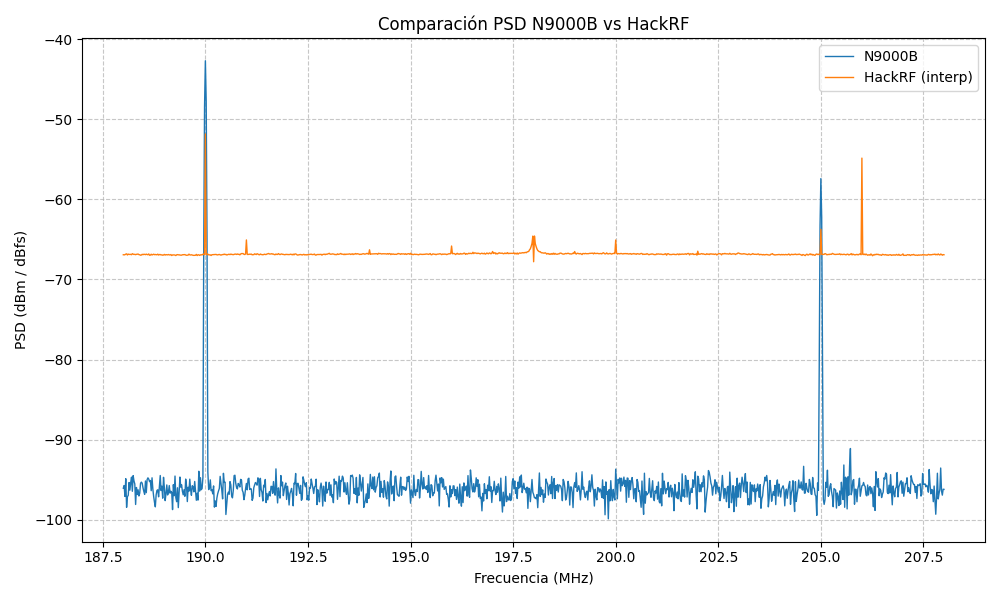

The table this chart was drawn from, first rows:
Freq_Hz, N9000B_PSD, HackRF_PSD_interp
1.880000000000000000e+08, -9.593018035259997589e+01, -6.705462646484375000e+01
1.880200000000000000e+08, -9.595323973260005346e+01, -6.701681658935547148e+01
1.880400000000000000e+08, -9.820388844059992550e+01, -6.702176525878905977e+01
1.880600000000000000e+08, -9.624516821920003906e+01, -6.697883081054688148e+01
1.880800000000000000e+08, -9.651586509559997751e+01, -6.704437170410156455e+01
1.881000000000000000e+08, -9.594795056719996751e+01, -6.708240600585936875e+01
1.881200000000000000e+08, -9.561440168540001139e+01, -6.702619738769531921e+01
1.881400000000000000e+08, -9.651766638399995202e+01, -6.701941436767577898e+01
1.881600000000000000e+08, -9.757800595300003010e+01, -6.704289093017578693e+01
1.881800000000000000e+08, -9.674884933919994978e+01, -6.710060260009765898e+01
1.882000000000000000e+08, -9.577684557220005956e+01, -6.696307434082031307e+01
1.882200000000000000e+08, -9.571637350520001064e+01, -6.711063665771484921e+01
1.882400000000000000e+08, -9.616107830040002113e+01, -6.703333422851562773e+01
1.882600000000000000e+08, -9.711339835100000073e+01, -6.701247210693360046e+01
1.882800000000000000e+08, -9.610138691300002733e+01, -6.701237066650391228e+01
1.883000000000000000e+08, -9.803909979480000914e+01, -6.710204223632813125e+01
1.883200000000000000e+08, -9.654113897759998508e+01, -6.703907977294922205e+01
1.883400000000000000e+08, -9.752995931059996337e+01, -6.701350439453125318e+01
1.883600000000000000e+08, -9.579793042319997198e+01, -6.704386645507813114e+01
1.883800000000000000e+08, -9.739861030500006223e+01, -6.699026672363281421e+01
1.884000000000000000e+08, -9.617424035800004845e+01, -6.710084259033203580e+01
1.884200000000000000e+08, -9.707850554100005525e+01, -6.704179602050781739e+01
1.884400000000000000e+08, -9.523164655459999040e+01, -6.709691455078124989e+01
1.884600000000000000e+08, -9.428228601180002499e+01, -6.700594085693359148e+01
1.884800000000000000e+08, -9.805430576039998414e+01, -6.698402874755859671e+01
1.885000000000000000e+08, -9.698056493979999004e+01, -6.699218292236328409e+01
1.885200000000000000e+08, -9.527651988759997437e+01, -6.706400732421874977e+01
1.885400000000000000e+08, -9.411234802199996352e+01, -6.702334460449218057e+01
1.885600000000000000e+08, -9.540813796999998431e+01, -6.705692120361328534e+01
1.885800000000000000e+08, -9.828090908000001491e+01, -6.706105963134766057e+01
1.886000000000000000e+08, -9.751225058780001120e+01, -6.706985015869140909e+01
1.886200000000000000e+08, -9.477816012159999559e+01, -6.706013305664062329e+01
1.886400000000000000e+08, -9.514312648400003525e+01, -6.701663024902343579e+01
1.886600000000000000e+08, -9.471161236079993273e+01, -6.713963293457031511e+01
1.886800000000000000e+08, -9.503992624499997532e+01, -6.701869403076172205e+01
1.887000000000000000e+08, -9.608835382780002021e+01, -6.709879302978515625e+01
1.887200000000000000e+08, -9.620210073299999465e+01, -6.706683386230469068e+01
1.887400000000000000e+08, -9.666841680420002092e+01, -6.706880432128906477e+01
1.887600000000000000e+08, -9.659978783400001134e+01, -6.704175622558594227e+01
1.887800000000000000e+08, -9.492937591759995541e+01, -6.704387872314453034e+01
1.888000000000000000e+08, -9.627297961660001135e+01, -6.709070343017577898e+01
1.888200000000000000e+08, -9.614686355020000974e+01, -6.706928930664062705e+01
1.888400000000000000e+08, -9.691405105500001582e+01, -6.697718914794921830e+01
1.888600000000000000e+08, -9.553340347620002149e+01, -6.706932574462891239e+01
1.888800000000000000e+08, -9.520694891920001623e+01, -6.708968859863281864e+01
1.889000000000000000e+08, -9.662386631080002530e+01, -6.700443054199219262e+01
1.889200000000000000e+08, -9.514765099960000327e+01, -6.711822473144530932e+01
1.889400000000000000e+08, -9.682713356680000061e+01, -6.700604241943359796e+01
1.889600000000000000e+08, -9.620206827800001292e+01, -6.709100170898437909e+01
1.889800000000000000e+08, -9.672731979039994599e+01, -6.698203649902343670e+01
1.890000000000000000e+08, -9.551033745880002357e+01, -6.706240539550780966e+01
1.890200000000000000e+08, -9.743913175999998089e+01, -6.703438610839843648e+01
1.890400000000000000e+08, -9.691406807279997793e+01, -6.711408178710937023e+01
1.890600000000000000e+08, -9.725363366019999489e+01, -6.702621862792969409e+01
1.890800000000000000e+08, -9.699909809460000076e+01, -6.703379083251952864e+01
1.891000000000000000e+08, -9.775828296100006298e+01, -6.707463348388671420e+01
1.891200000000000000e+08, -9.620591431520000469e+01, -6.711735668945313193e+01
1.891400000000000000e+08, -9.725018055120000326e+01, -6.705548205566405784e+01
1.891600000000000000e+08, -9.412556469599999787e+01, -6.704304772949218716e+01
1.891800000000000000e+08, -9.669419782319997125e+01, -6.703514111328125580e+01
... 941 more rows
